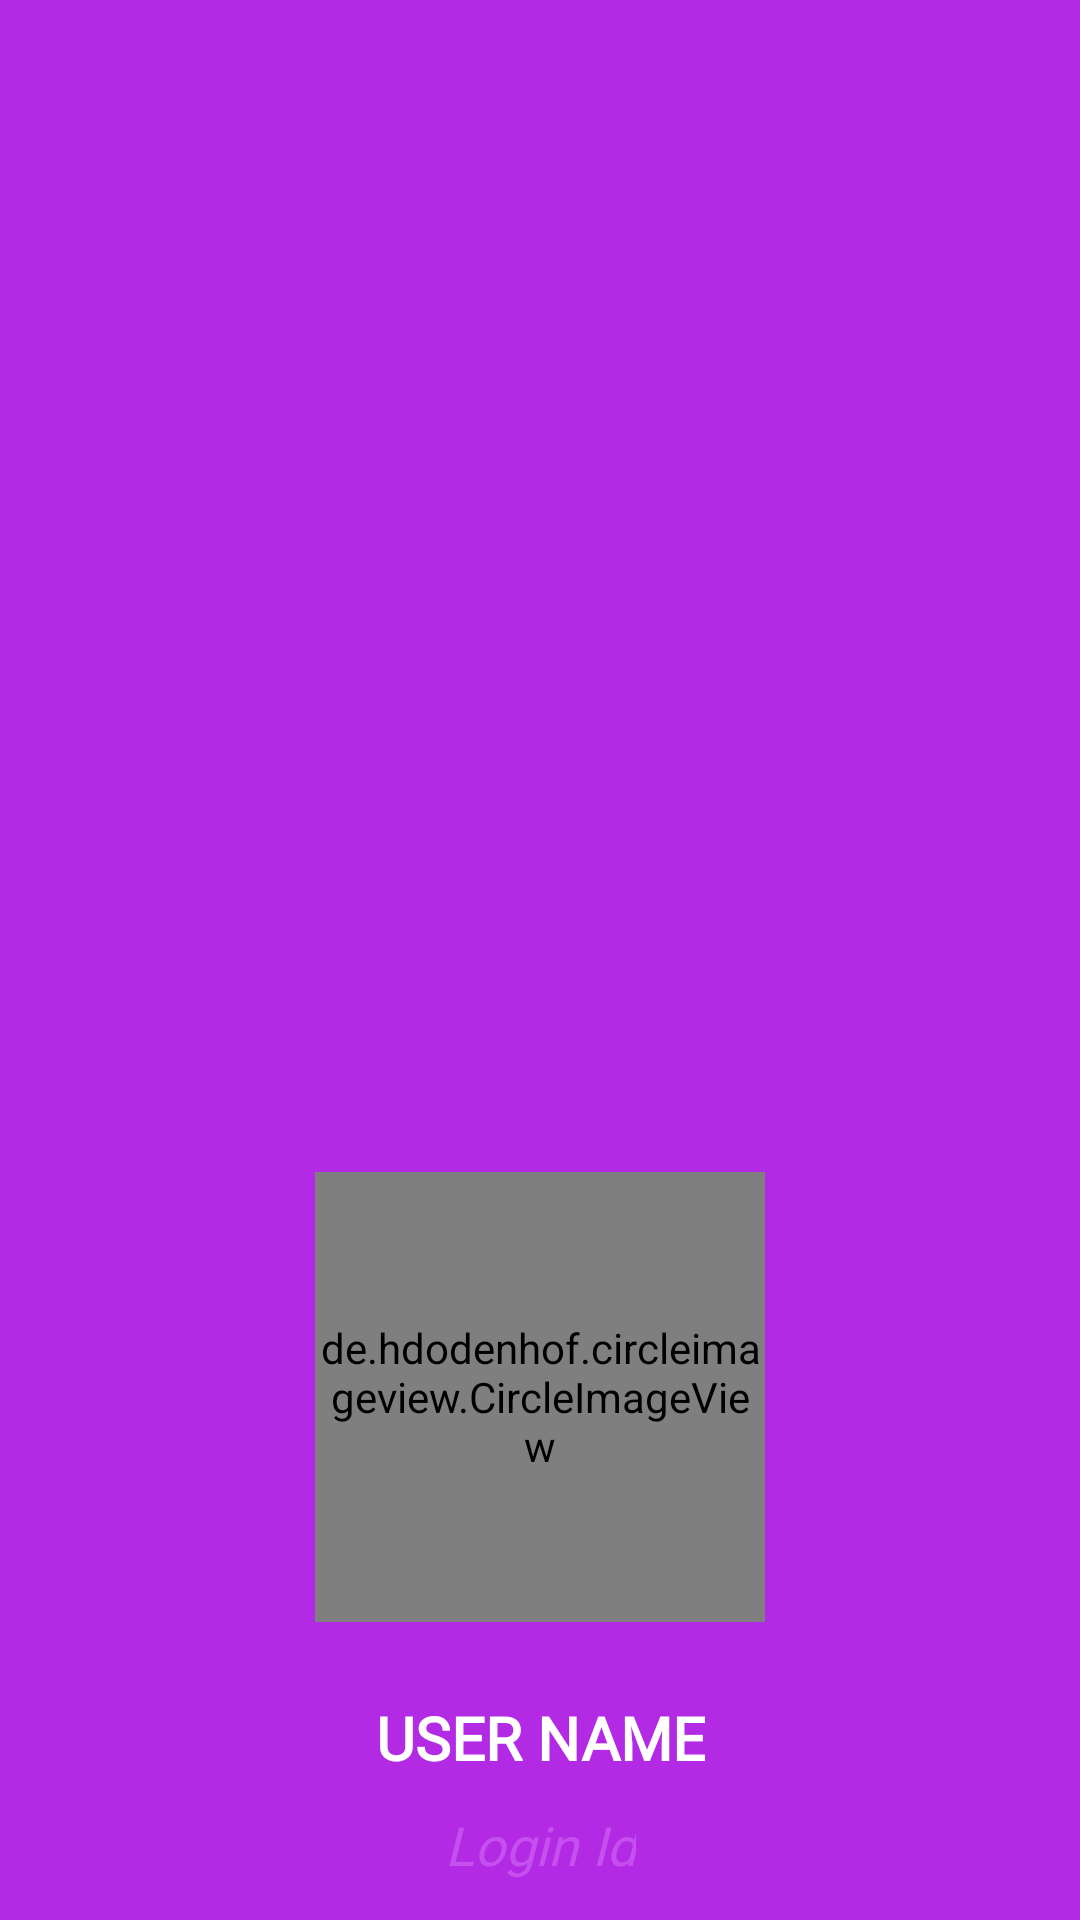

Here is an Android app screen rendered from its layout file. Give the layout XML and the strings, colors and styles it references.
<!-- AndroidManifest.xml: application theme AppTheme -->
<!-- res/layout/nav_header.xml -->
<?xml version="1.0" encoding="utf-8"?>
<RelativeLayout
    xmlns:android="http://schemas.android.com/apk/res/android"
    android:layout_width="match_parent"
    android:layout_height="wrap_content"
    android:gravity="bottom"
    android:orientation="vertical"
    android:layout_marginBottom="20dp"
    android:theme="@style/ThemeOverlay.AppCompat.Dark"
    android:background="@color/colorPrimary">

<de.hdodenhof.circleimageview.CircleImageView
    android:id="@+id/logo"
    android:layout_width="150dp"
    android:layout_height="150dp"
    android:layout_centerHorizontal="true"
    android:layout_marginTop="30dp"
    android:src="@drawable/profile"
    android:scaleType="centerCrop"/>

    <TextView
        android:id="@+id/user_name"
        android:layout_width="wrap_content"
        android:layout_height="wrap_content"
        android:layout_below="@+id/logo"
        android:layout_centerHorizontal="true"
        android:layout_marginStart="20dp"
        android:layout_marginTop="20dp"
        android:fontFamily="@font/rambla"
        android:text="@string/user_name"
        android:textAlignment="center"
        android:textAllCaps="true"
        android:textAppearance="@style/TextAppearance.AppCompat.Body1"
        android:textColor="@color/white"
        android:textSize="20sp"
        android:textStyle="bold"
        android:padding="5dp"/>

    <TextView
        android:id="@+id/user_login_id"
        android:layout_below="@+id/user_name"
        android:layout_width="wrap_content"
        android:layout_height="wrap_content"
        android:fontFamily="@font/rambla"
        android:layout_centerHorizontal="true"
        android:layout_marginBottom="8dp"
        android:layout_marginStart="20dp"
        android:text="@string/login_id"
        android:textAlignment="center"
        android:textAllCaps="false"
        android:textAppearance="@style/TextAppearance.AppCompat.Body2"
        android:textColor="@color/colorAccent"
        android:textSize="18sp"
        android:textStyle="normal|italic"
        android:padding="5dp"/>

</RelativeLayout>
<!-- resources referenced by this layout -->
<resources>
  <color name="colorAccent">#DAC856F1</color>
  <color name="colorPrimary">#DAA607E0</color>
  <color name="white">#FFF</color>
  <string name="login_id">Login Id</string>
  <string name="user_name">User Name</string>
  <style name="AppTheme" parent="Theme.MaterialComponents.Light.NoActionBar">
          
          <item name="colorPrimary">@color/colorPrimary</item>
          <item name="colorPrimaryDark">@color/colorPrimaryDark</item>
          <item name="colorAccent">@color/colorAccent</item>
      </style>
  <color name="colorPrimaryDark">#DA570475</color>
</resources>
